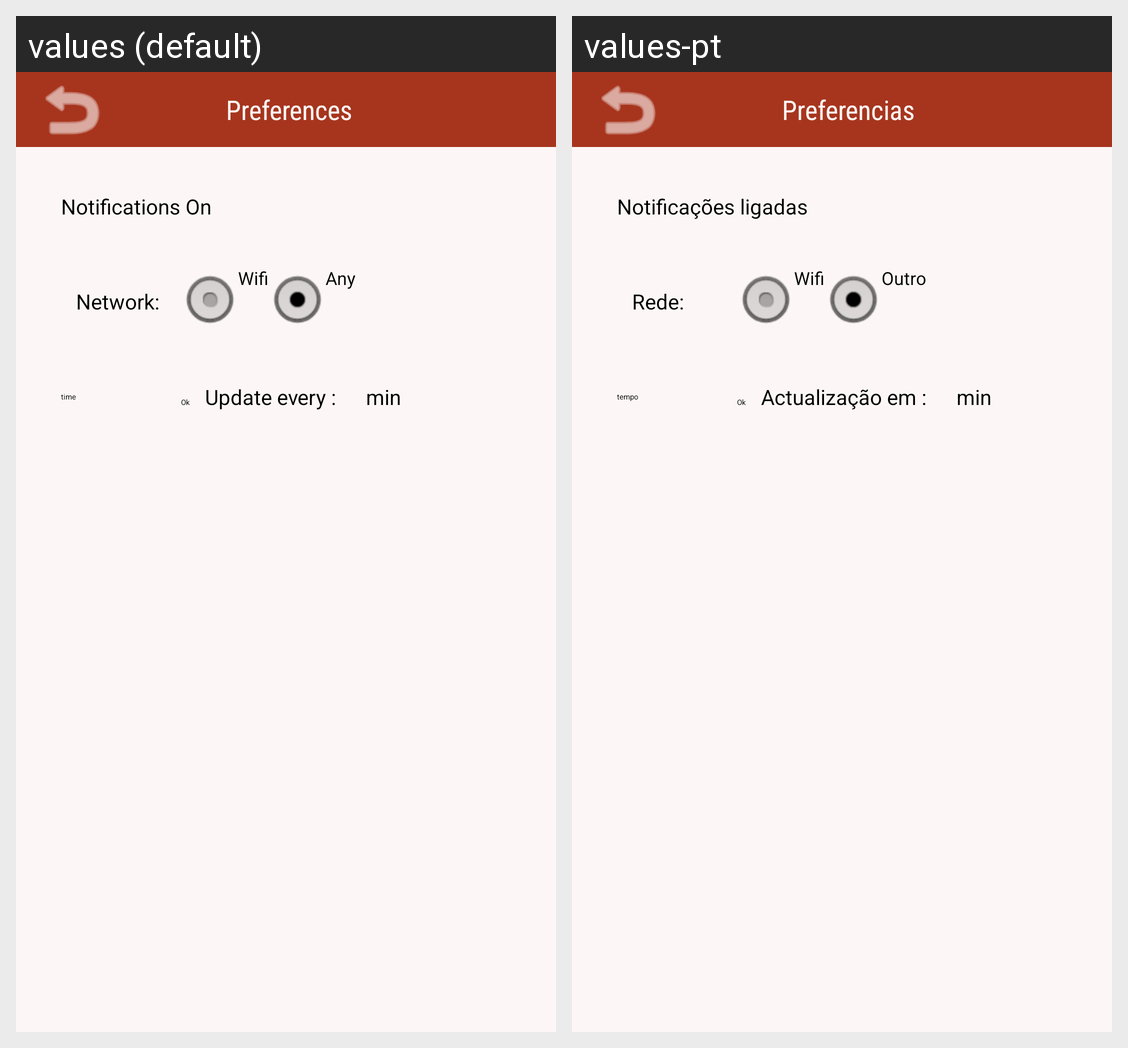

For this localized Android screen grid, give each drawn string resource with its value in every locale shown.
Android screen res/layout/shared_preferences.xml rendered under 2 locales, left to right: values (default), values-pt. Device: Nexus 5 (rendered at 1080×1920; each locale shown at half size, 540×960, under a caption strip naming it); theme AppTheme.
Strings drawn on this screen, with the default value and each locale's value (text and hints the layout hard-codes, and strings that could not be matched under every locale, appear in the picture but are not listed):

preferencesTxt
  values: Preferences
  values-pt: Preferencias

notificationsSettings
  values: Notifications On
  values-pt: Notificações ligadas

network
  values: Network:
  values-pt: Rede:

any
  values: Any
  values-pt: Outro

updateTimeBox
  values: time
  values-pt: tempo

updateButton
  values: Ok
  values-pt: Ok

update
  values: Update every :
  values-pt: Actualização em :
